Image classification data set "data" (hilariie/Multilabel_classification on GitHub). Class labels (5): dodo fried plantain, indomie noodles, jollof rice, puff puff, suya.

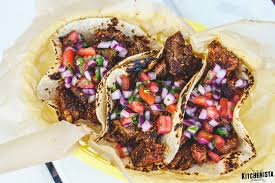
Label: suya

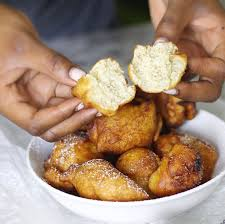
Label: puff puff

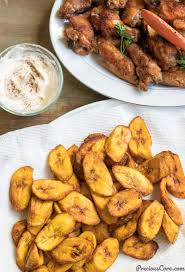
Label: dodo fried plantain

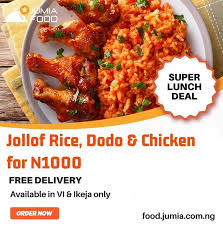
Label: jollof rice

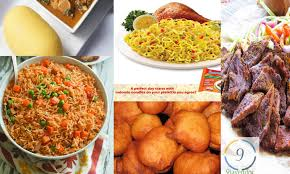
Label: indomie noodles

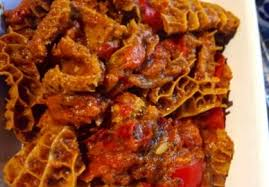
Label: suya
